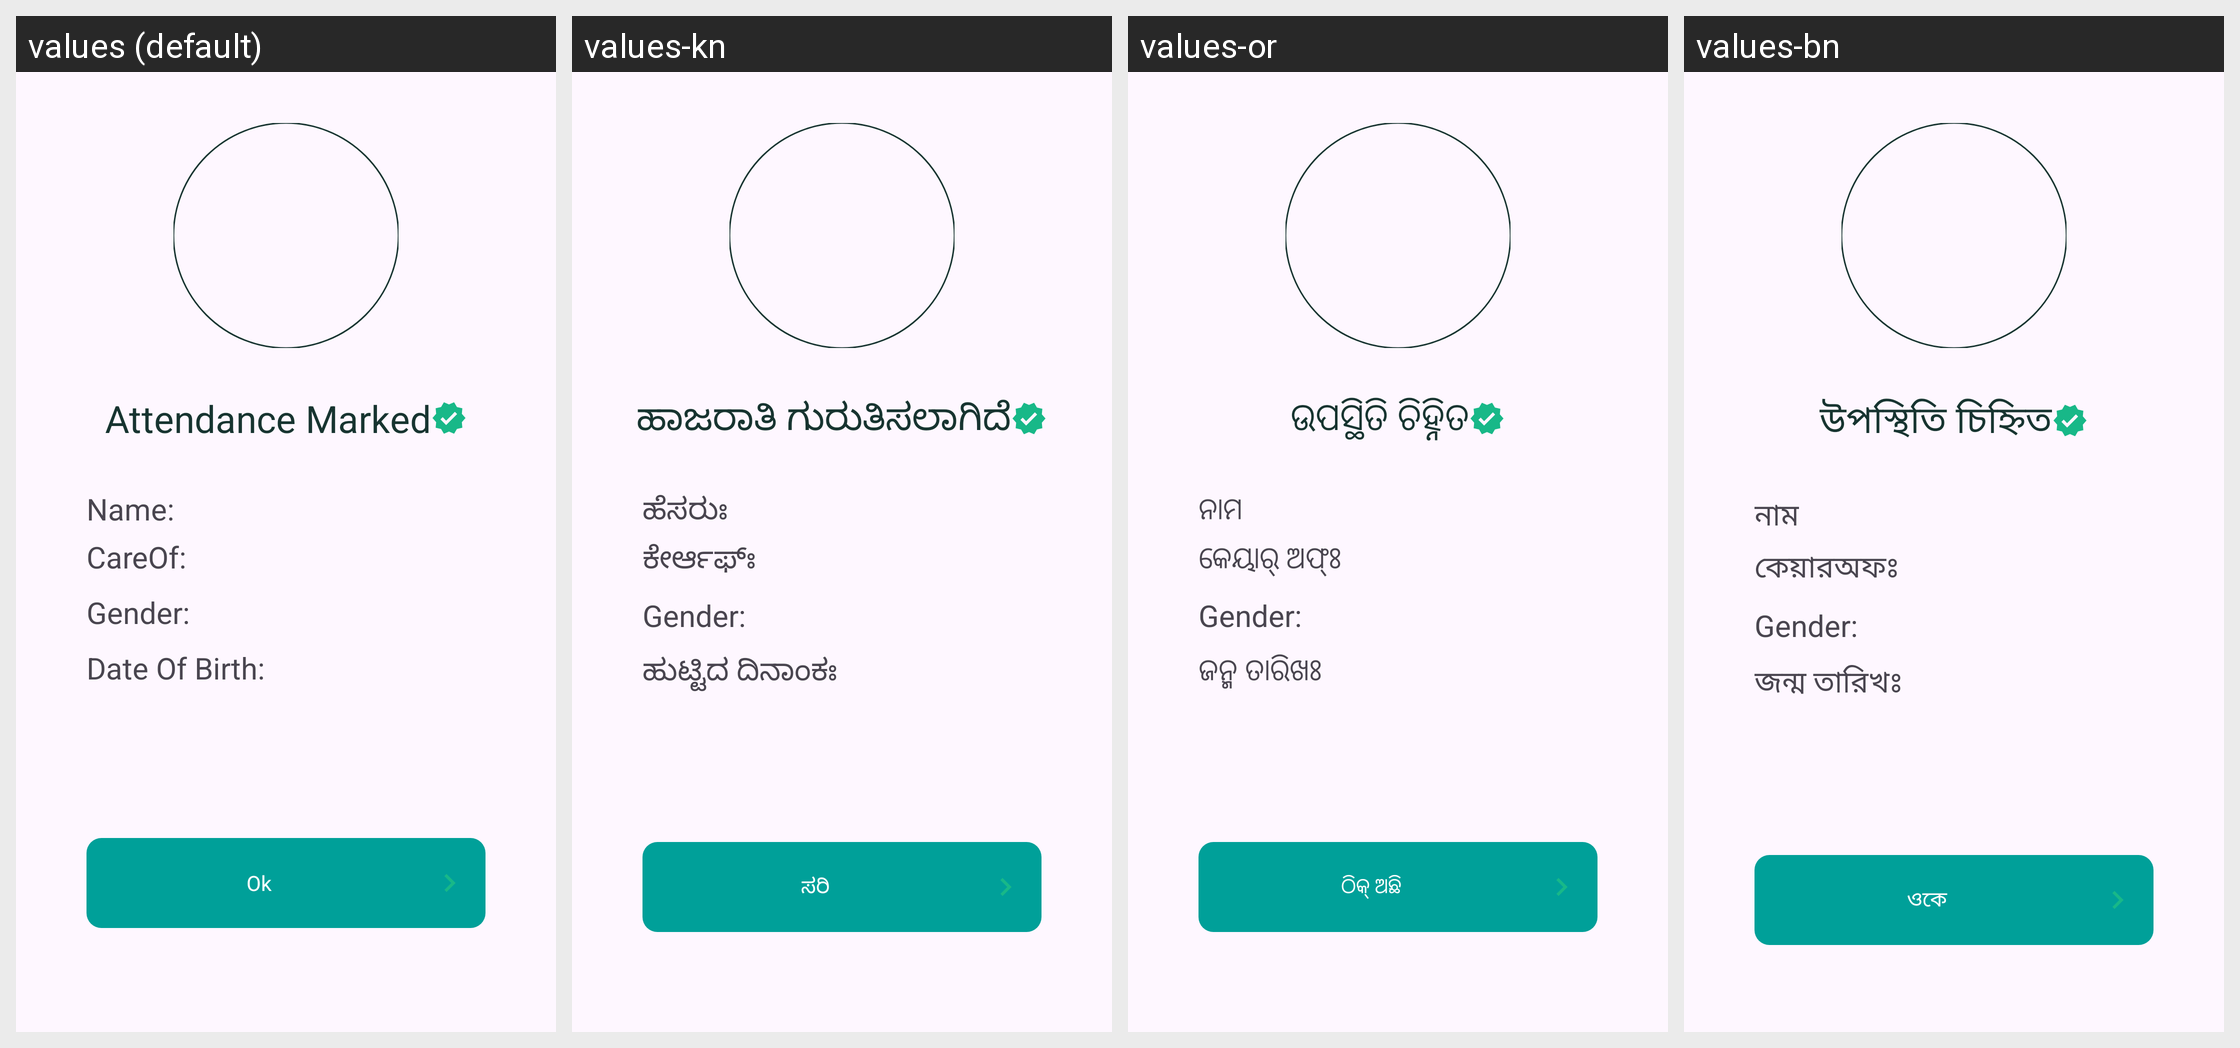

The same Android screen rendered under several of its app's locales, left to right. List the strings drawn on it with the default value and each locale's translation.
Android screen res/layout/bottom_sheet_layout.xml rendered under 4 locales, left to right: values (default), values-kn, values-or, values-bn. Device: Nexus 5 (rendered at 1080×1920; each locale shown at half size, 540×960, under a caption strip naming it); theme Base.Theme.RsetiApp.
Other locales in the repository, not shown: values-as, values-en, values-eng, values-gu, values-hi, values-ml, values-mr, values-pa, values-ta, values-te, values-ur.
Strings drawn on this screen, with the default value and each locale's value (text and hints the layout hard-codes, and strings that could not be matched under every locale, appear in the picture but are not listed):

attendance_marked
  values: Attendance Marked
  values-kn: ಹಾಜರಾತಿ ಗುರುತಿಸಲಾಗಿದೆ
  values-or: ଉପସ୍ଥିତି ଚିହ୍ନିତ
  values-bn: উপস্থিতি চিহ্নিত

name1
  values: Name:
  values-kn: ಹೆಸರುಃ
  values-or: ନାମ
  values-bn: নাম

careof
  values: CareOf:
  values-kn: ಕೇರ್ಆಫ್ಃ
  values-or: କେୟାର୍ ଅଫ୍ଃ
  values-bn: কেয়ারঅফঃ

date_of_birth
  values: Date Of Birth:
  values-kn: ಹುಟ್ಟಿದ ದಿನಾಂಕಃ
  values-or: ଜନ୍ମ ତାରିଖଃ
  values-bn: জন্ম তারিখঃ

ok
  values: Ok
  values-kn: ಸರಿ
  values-or: ଠିକ୍ ଅଛି
  values-bn: ওকে
